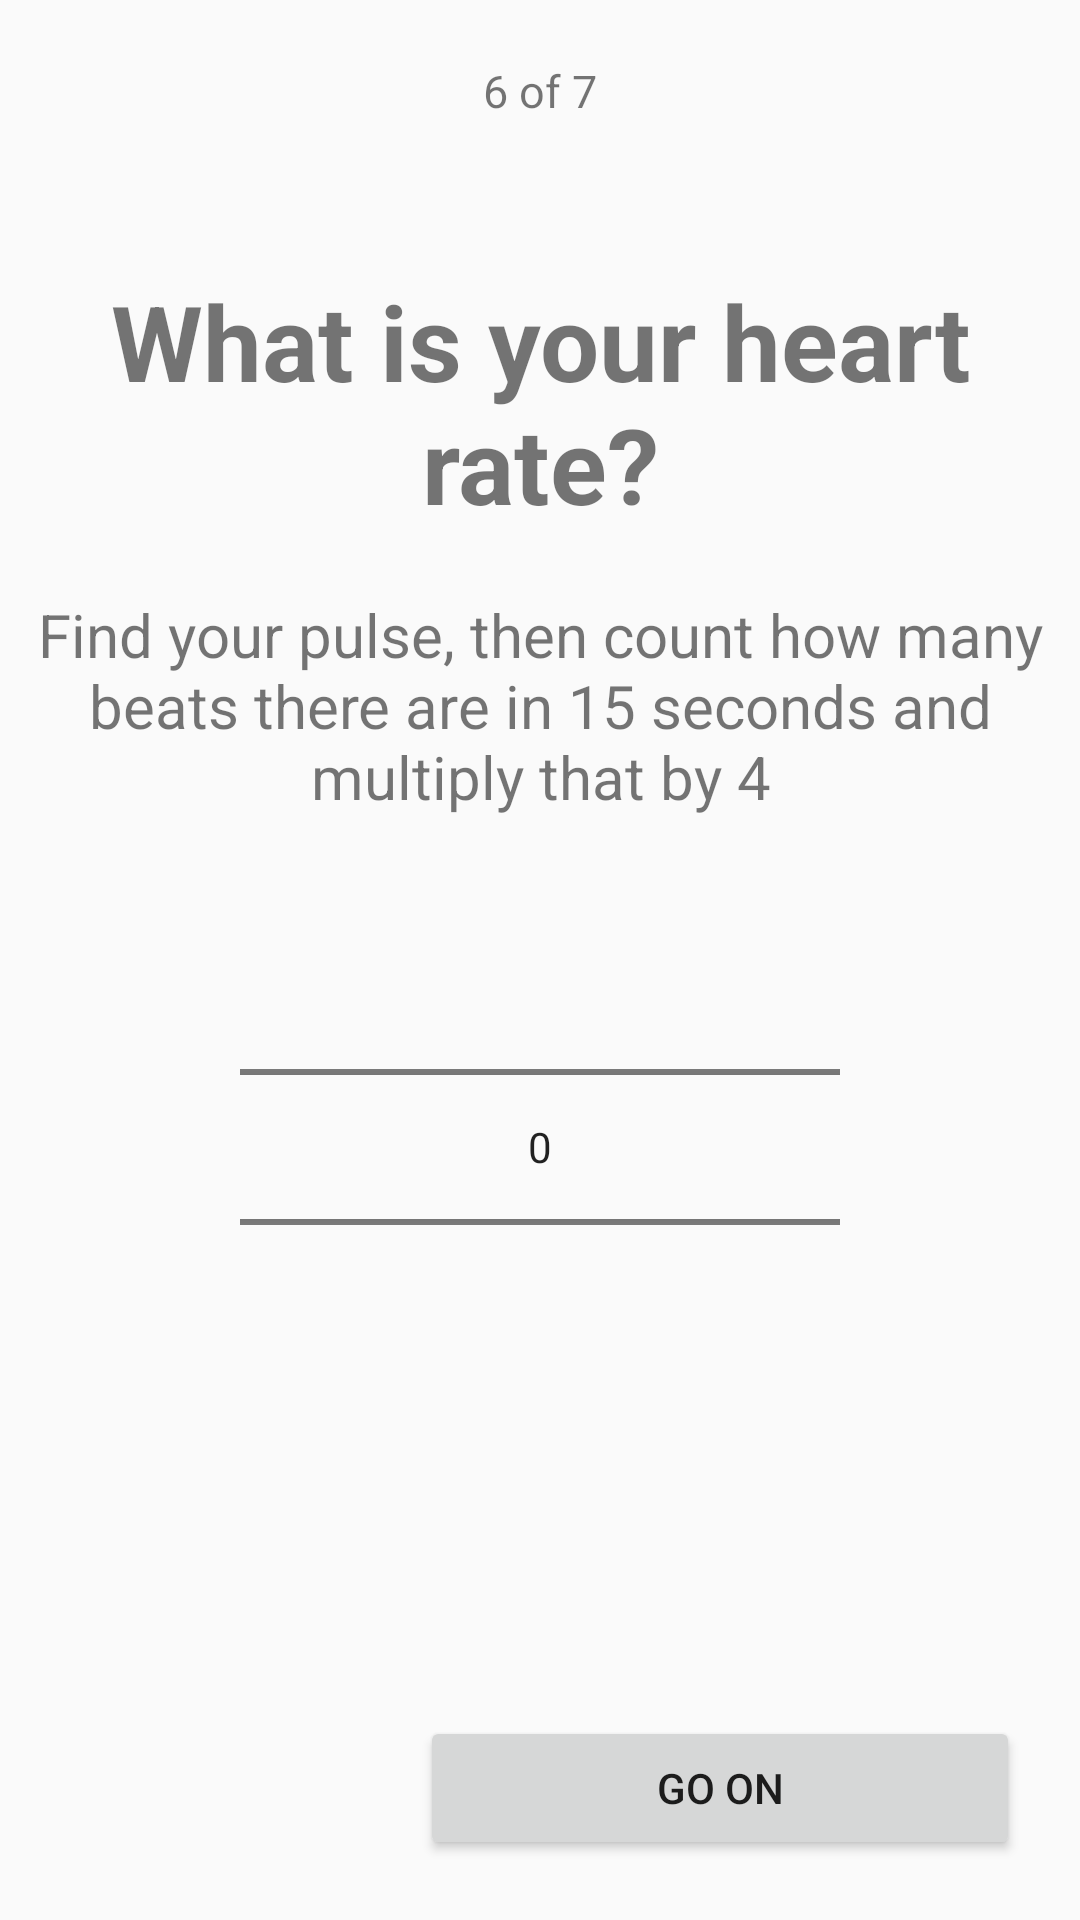

Layout XML and referenced resources for this Android screen:
<!-- AndroidManifest.xml: application theme Theme.AppCompat.Light.NoActionBar -->
<!-- res/layout/activity_measurement_page6.xml -->
<?xml version="1.0" encoding="utf-8"?>
<LinearLayout
    xmlns:android="http://schemas.android.com/apk/res/android"
    xmlns:app="http://schemas.android.com/apk/res-auto"
    xmlns:tools="http://schemas.android.com/tools"
    android:layout_width="match_parent"
    android:layout_height="match_parent"
    android:orientation="vertical"
    tools:context=".MeasurementPage6">

    <TextView
        android:id="@+id/lbl_measurement6_stage"
        android:layout_width="match_parent"
        android:layout_height="wrap_content"
        android:paddingTop="20dp"
        android:textSize="15sp"
        android:textAlignment="center"
        android:text="@string/stage6_7"/>

    <TextView
        android:id="@+id/lbl_measurement6_question"
        android:layout_width="match_parent"
        android:layout_height="wrap_content"
        android:paddingTop="50dp"
        android:textSize="35sp"
        android:textAlignment="center"
        android:textStyle="bold"
        android:text="@string/heart_rate_q"/>

    <TextView
        android:id="@+id/lbl_measurement6_tag"
        android:layout_width="match_parent"
        android:layout_height="wrap_content"
        android:paddingTop="20dp"
        android:textSize="20sp"
        android:textAlignment="center"
        android:text="@string/heart_rate_s"/>

    <RelativeLayout
        android:layout_width="match_parent"
        android:layout_height="match_parent"
        android:padding="20dp">

        <NumberPicker
            android:id="@+id/np_measurement6"
            android:layout_width="200dp"
            android:layout_height="wrap_content"
            android:layout_centerHorizontal="true"
            android:descendantFocusability="blocksDescendants"></NumberPicker>

        <ImageView
            android:id="@+id/icon_back_arrow"
            android:layout_width="24dp"
            android:layout_height="24dp"
            android:layout_alignParentBottom="true"
            android:contentDescription="@string/back_arrow"
            app:srcCompat="@drawable/ic_arrow_back_black_24dp"
            android:tint="@color/colorBlue" />

        <Button
            android:id="@+id/btn_measurement_go_on"
            android:layout_width="200dp"
            android:layout_height="wrap_content"
            android:layout_centerHorizontal="true"
            android:layout_alignParentBottom="true"
            android:layout_alignParentEnd="true"
            android:text="@string/next_stage_button"  />

    </RelativeLayout>

</LinearLayout>
<!-- resources referenced by this layout -->
<resources>
  <color name="colorBlue">#2b479f</color>
  <string name="back_arrow">Back Arrow</string>
  <string name="heart_rate_q">What is your heart rate?</string>
  <string name="heart_rate_s">Find your pulse, then count how many beats there are in 15 seconds and multiply that by 4</string>
  <string name="next_stage_button">GO ON</string>
  <string name="stage6_7">6 of 7</string>
</resources>
